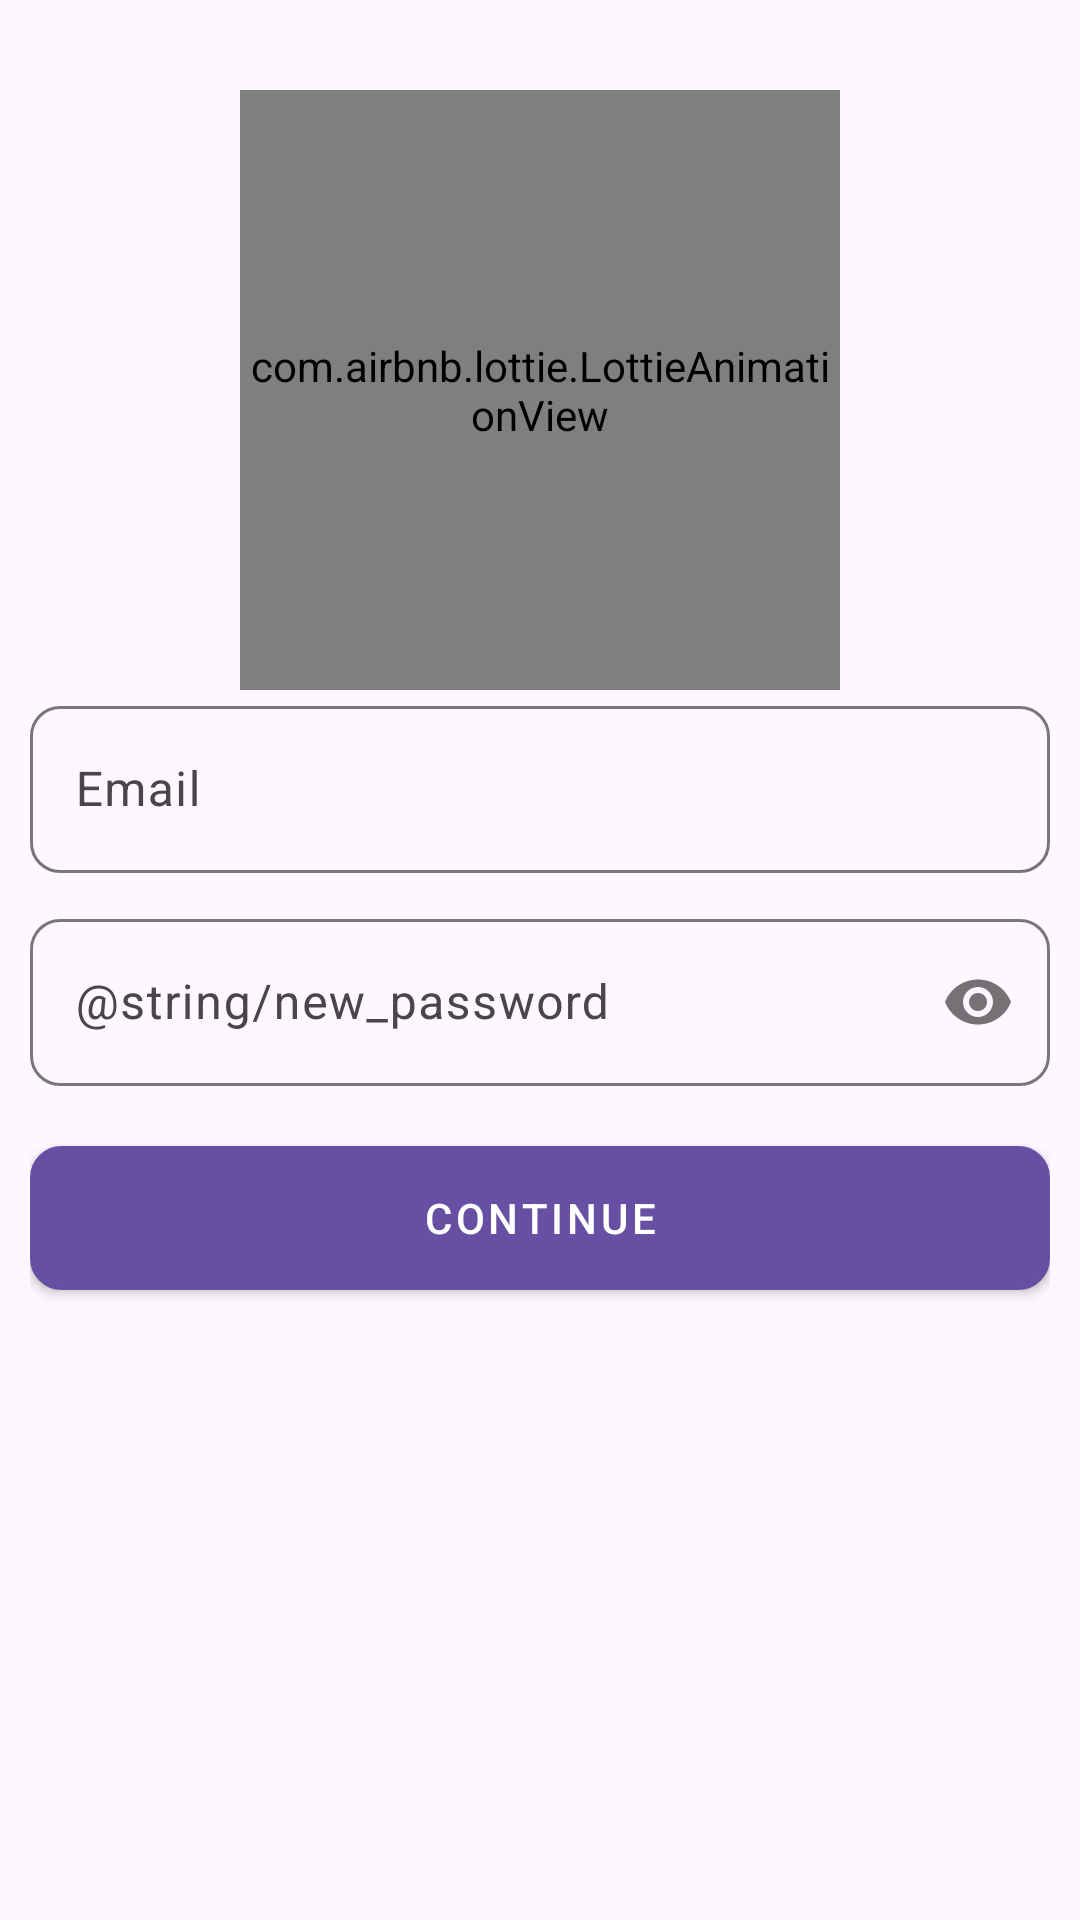

Android layout source for this screen:
<!-- AndroidManifest.xml: application theme Theme.Notes -->
<!-- res/layout/activity_forgot_password.xml -->
<?xml version="1.0" encoding="utf-8"?>
<androidx.appcompat.widget.LinearLayoutCompat xmlns:android="http://schemas.android.com/apk/res/android"
    xmlns:app="http://schemas.android.com/apk/res-auto"
    xmlns:tools="http://schemas.android.com/tools"
    android:layout_width="match_parent"
    android:layout_height="match_parent"
    android:orientation="vertical"
    android:padding="10dp"
    tools:context="com.uny.ForgotPasswordActivity">


    <com.airbnb.lottie.LottieAnimationView
        android:id="@+id/iv_logo"
        android:layout_width="200dp"
        android:layout_height="200dp"
        android:layout_gravity="center"
        android:layout_marginTop="20dp"
        app:lottie_autoPlay="true"
        app:lottie_loop="true"
        app:lottie_rawRes="@raw/login_animation" />
    <com.google.android.material.textfield.TextInputLayout
        android:layout_width="match_parent"
        android:layout_height="wrap_content"
        android:hint="@string/email"
        android:layout_marginBottom="10dp"
        app:boxCornerRadiusBottomEnd="10dp"
        app:boxCornerRadiusBottomStart="10dp"
        app:boxCornerRadiusTopEnd="10dp"
        app:boxCornerRadiusTopStart="10dp">


        <com.google.android.material.textfield.TextInputEditText
            android:id="@+id/etEmail"
            style="@style/EtBase"
            android:ems="10"
            android:inputType="textEmailAddress" />


    </com.google.android.material.textfield.TextInputLayout>



    <com.google.android.material.textfield.TextInputLayout
        android:layout_width="match_parent"
        android:layout_height="wrap_content"
        android:hint="@string/new_password"
        app:boxCornerRadiusBottomEnd="10dp"
        app:boxCornerRadiusBottomStart="10dp"
        app:boxCornerRadiusTopEnd="10dp"
        app:boxCornerRadiusTopStart="10dp"
        app:passwordToggleEnabled="true">

        <com.google.android.material.textfield.TextInputEditText
            android:id="@+id/etPassword"
            style="@style/EtBase"
            android:inputType="textPassword" />

    </com.google.android.material.textfield.TextInputLayout>

    <Button
        android:id="@+id/btn_continue"
        style="@style/ButtonUtills" />
</androidx.appcompat.widget.LinearLayoutCompat>
<!-- resources referenced by this layout -->
<resources>
  <string name="email">Email</string>
  <style name="ButtonUtills" parent="Widget.MaterialComponents.Button">
          <item name="android:background">@drawable/shape</item>
          <item name="android:layout_width">match_parent</item>
          <item name="android:layout_height">wrap_content</item>
          <item name="android:text">Continue</item>
          <item name="android:layout_marginTop">20dp</item>
      </style>
  <style name="EtBase" parent="ThemeOverlay.Material3.TextInputEditText.OutlinedBox">
          <item name="android:paddingStart">15dp</item>
          <item name="android:layout_gravity">center</item>
          <item name="android:layout_marginTop">15dp</item>
          <item name="android:layout_width">match_parent</item>
          <item name="android:layout_height">match_parent</item>
      </style>
  <style name="Theme.Notes" parent="Base.Theme.Notes" />
  <!-- drawable shape (drawable) -->
  <?xml version="1.0" encoding="utf-8"?>
  <shape xmlns:android="http://schemas.android.com/apk/res/android"
      android:shape="rectangle">
      <solid android:color="@color/blue" />
      <stroke
          android:width="1dp"
          android:color="@color/black" />
      <corners android:radius="10dp" />
  
  </shape>
  <style name="Base.Theme.Notes" parent="Theme.Material3.DayNight.NoActionBar">
          
          
      </style>
  <color name="blue">#4F53FF</color>
  <color name="black">#FF000000</color>
</resources>
